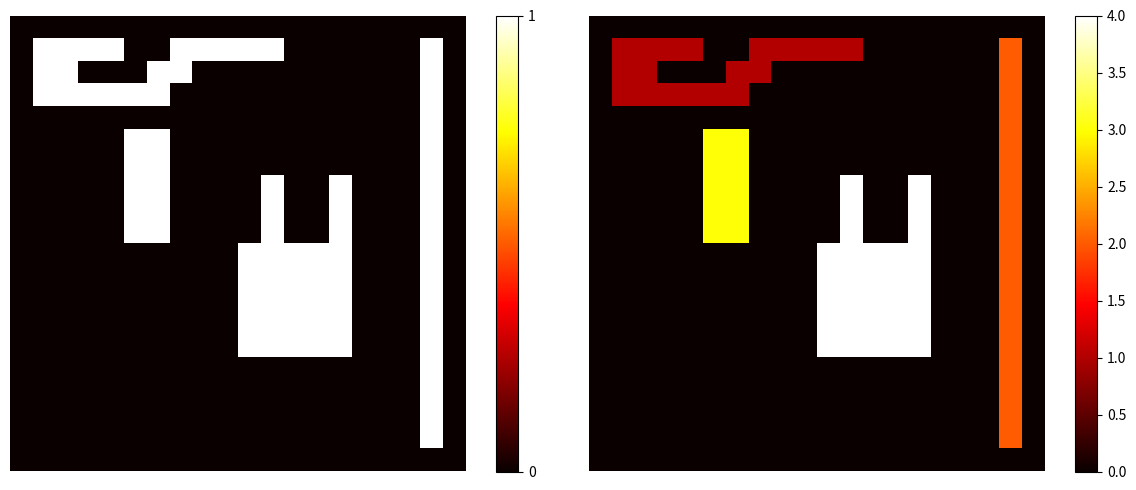

Reproduce this figure in Python.
import numpy as np
import matplotlib.pyplot as plt

def check(image, y, x):
    if not 0 <= x < image.shape[1]:
        return False
    if not 0 <= y < image.shape[0]:
        return False
    if image[y, x] != 0:
        return True
    return False

def neigh2(image, y, x):
    left = y, x - 1
    top = y - 1, x
    if not check(image, *left):
        left = None
    if not check(image, *top):
        top = None
    return left, top

def find(label, linked):
    j = label
    j = int(j)
    while linked[j] != 0:
        j = linked[j]
    return j

def union(label1, label2, linked):
    j = find(label1, linked)
    k = find(label2, linked)
    if j != k:
        linked[k] = j

def two_pass_labeling(binary_image):
    labeled = np.zeros_like(binary_image)
    label = 1
    linked = np.zeros(len(binary_image), dtype="uint")
    for i in range(binary_image.shape[0]):
        for j in range(binary_image.shape[1]):
            if binary_image[i, j] != 0:
                ns = neigh2(binary_image, i, j)
                if ns[0] is None and ns[1] is None:
                    m = label
                    label += 1
                else:
                    lbs = [labeled[k] for k in ns if k is not None]
                    m = min(lbs)
                labeled[i, j] = m
                for n in ns:
                    if n is not None:
                        lbl = labeled[n]
                        if lbl != m:
                            union(m, lbl, linked)

    for i in range(binary_image.shape[0]):
        for j in range(binary_image.shape[1]):
            if binary_image[i, j] != 0:
                new_label = find(labeled[i, j], linked)
                if new_label != labeled[i, j]:
                    labeled[i, j] = new_label

    digits = np.unique(labeled.flatten())

    linked = {}

    num_of_digits = len(digits)

    for i in range(1,num_of_digits):
        linked[digits[i]] = i

    for i in range(binary_image.shape[0]):
        for j in range(binary_image.shape[1]):
            if binary_image[i, j] != 0:
                new_label = linked[labeled[i, j]]
                if new_label != labeled[i, j]:
                    labeled[i, j] = new_label
    return labeled

if __name__ == "__main__":
    B = np.zeros((20, 20), dtype='int32')
    
    B[1:-1, -2] = 1
    
    B[1, 1:5] = 1
    B[1, 7:12] = 1
    B[2, 1:3] = 1
    B[2, 6:8] = 1
    B[3:4, 1:7] = 1
    
    B[7:11, 11] = 1
    B[7:11, 14] = 1
    B[10:15, 10:15] = 1
    
    B[5:10, 5] = 1
    B[5:10, 6] = 1

    LB = two_pass_labeling(B)
    
    print("Labels - ", list(set(LB.ravel()))[1:])
    
    plt.figure(figsize=(12, 5))
    plt.subplot(121)
    plt.imshow(B, cmap="hot")
    plt.colorbar(ticks=range(int(2)))
    plt.axis("off")
    plt.subplot(122)
    plt.imshow(LB.astype("uint8"), cmap="hot")
    plt.colorbar()
    plt.axis("off")
    plt.tight_layout()
    plt.show()
